2-way image classification set "data" from GitHub (nemoqh77/VIDA-LV_dwarf_galaxy_detection); label vocabulary: dwarf galaxy, noise.

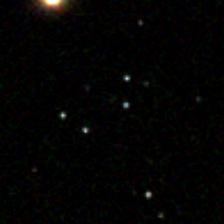
Label: dwarf galaxy

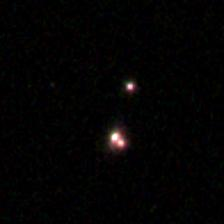
Label: noise

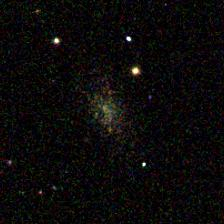
Label: dwarf galaxy

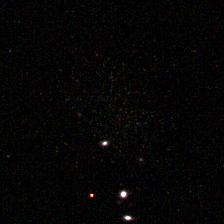
Label: dwarf galaxy

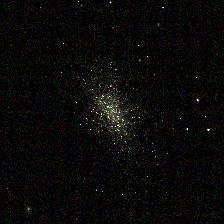
Label: dwarf galaxy

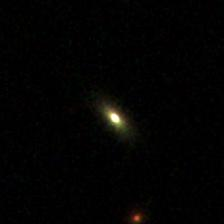
Label: noise
